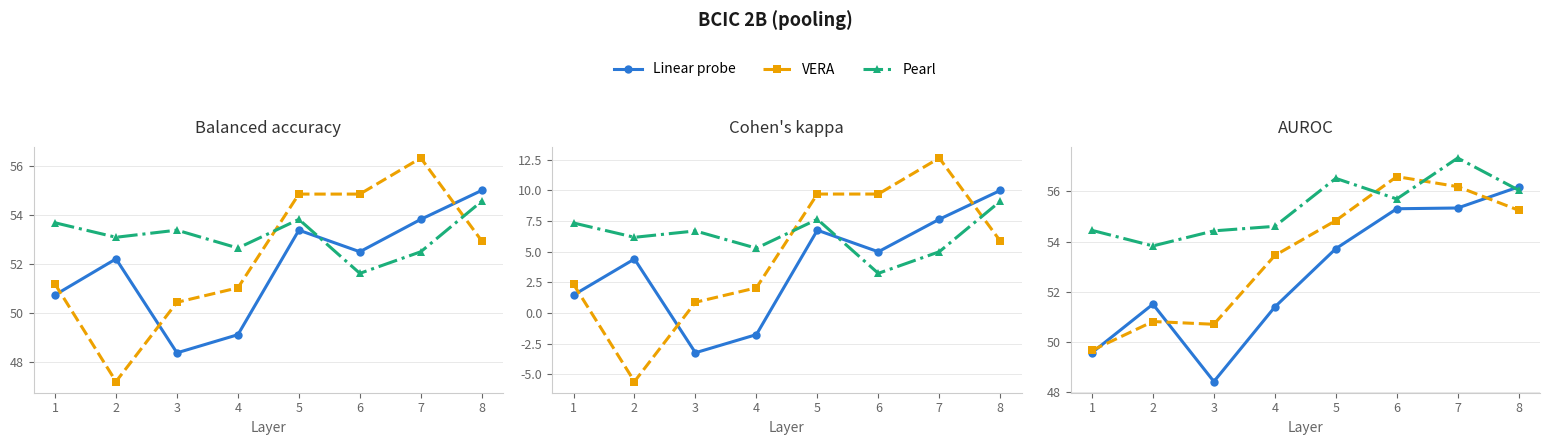
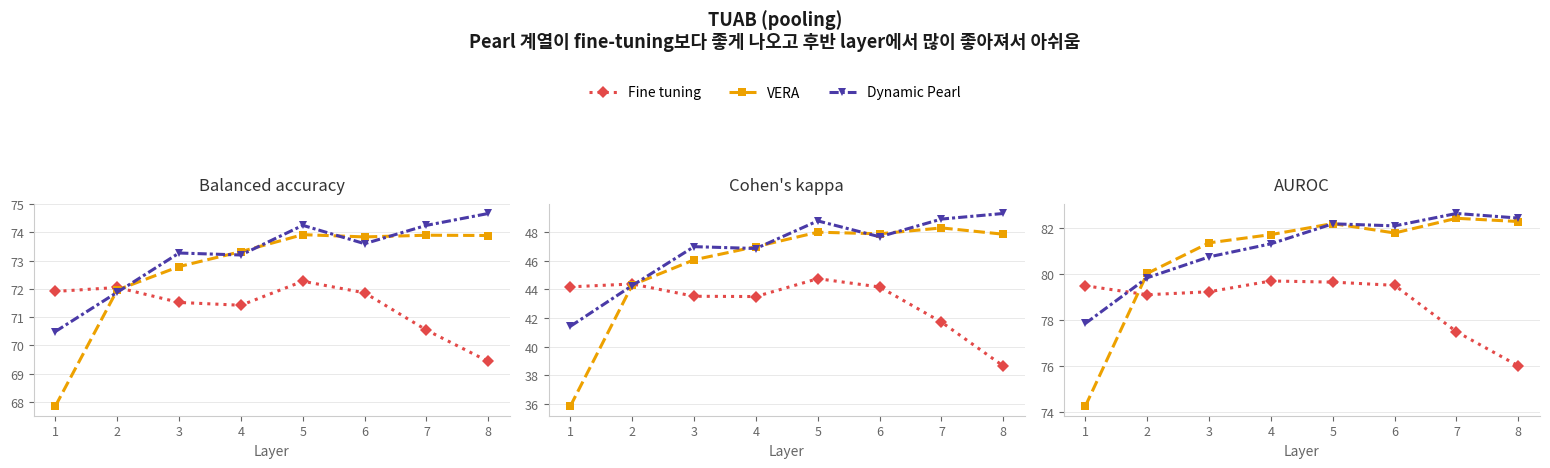
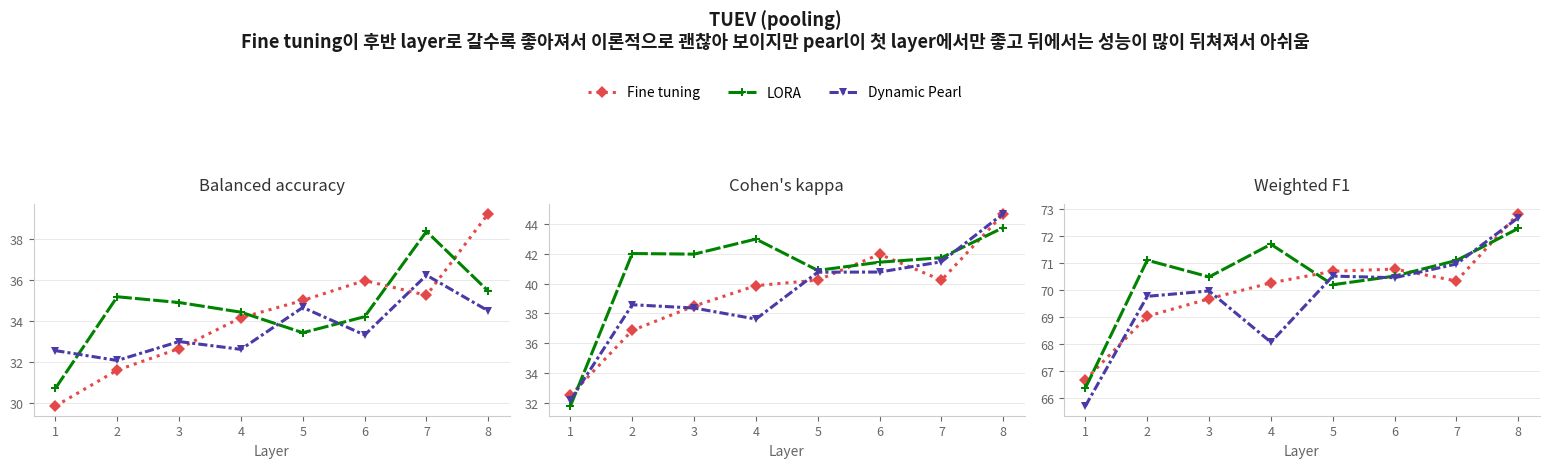

Here is the Python script that generated these plots, in order:
# ==========================================
# 설정: import, 폰트, method별 스타일(색+선모양+마커), 플로팅 함수
# (아래 데이터셋 셀들을 실행하기 전에 먼저 한 번 실행)
# ==========================================
import matplotlib.pyplot as plt
import matplotlib.font_manager as fm
import numpy as np

# 한글 subtitle이 깨지지 않도록, 시스템에 설치된 한글 폰트를 자동으로 찾아서 적용한다.
_KOREAN_FONT_CANDIDATES = [
    'NanumGothic', 'Noto Sans CJK KR', 'Noto Sans KR', 'Malgun Gothic',
    'AppleGothic', 'Apple SD Gothic Neo',
]
_installed = {f.name for f in fm.fontManager.ttflist}
_font_found = next((name for name in _KOREAN_FONT_CANDIDATES if name in _installed), None)
if _font_found:
    plt.rcParams['font.family'] = _font_found
else:
    print(
        "[경고] 한글 폰트를 찾지 못했습니다. subtitle의 한글이 네모(tofu)로 깨질 수 있습니다.\n"
        "  Ubuntu/Debian: sudo apt-get install -y fonts-nanum  (설치 후 커널 재시작)"
    )
plt.rcParams['axes.unicode_minus'] = False

# method 이름 -> 스타일(색상 + 선모양 + 마커). 데이터셋마다 등장하는 method가 겹치므로
# (VERA, Dynamic Pearl 등) 모든 그래프에서 같은 method는 항상 같은 스타일을 쓰도록
# 여기서 한 번만 정의한다.
#
# 색만으로 구분하지 않도록 선모양(실선/파선/1점쇄선/점선/기타)과 마커 모양까지
# method마다 다르게 줘서, 색맹이거나 흑백 인쇄를 해도 구분이 되게 했다.
# 색 자체는 6개가 서로 다른 hue 계열(blue/yellow/teal/red/violet/green)이 되도록 골라서
# validate_palette.js --pairs all(같은 차트에 안 나오는 조합까지 전부)로
# CVD(색맹) 시뮬레이션·일반 시야 기준 모두 통과 확인했다.
METHOD_STYLES = {
    'Linear probe':  {'color': '#2A78D6', 'linestyle': '-',               'marker': 'o'},  # blue, 실선, 원
    'VERA':          {'color': '#EDA100', 'linestyle': '--',              'marker': 's'},  # yellow/gold, 파선, 사각형
    'Pearl':         {'color': '#1BAF7A', 'linestyle': '-.',              'marker': '^'},  # teal green, 1점쇄선, 삼각형(위)
    'Fine tuning':   {'color': '#E34948', 'linestyle': ':',               'marker': 'D'},  # red, 점선, 다이아몬드
    'Dynamic Pearl': {'color': '#4A3AA7', 'linestyle': (0, (3, 1, 1, 1)), 'marker': 'v'},  # violet, 이점쇄선, 삼각형(아래)
    'LORA':          {'color': '#008300', 'linestyle': (0, (5, 1)),       'marker': 'P'},  # green, 긴 파선, 플러스
}


def plot_layerwise_metrics(data, metrics, title, subtitle=None, figsize=None, save_path=None):
    """
    layer(1~8)별로 여러 method를 여러 metric에 대해 나란히 line plot으로 그린다.
    method마다 색+선모양+마커를 모두 다르게 써서(METHOD_STYLES) 색만으로 구분하지
    않아도 되도록 하고, legend는 항상 그래프 상단에 표시한다.

    data: {method_name: {metric_name: [layer1_val, ..., layerN_val]}}
    metrics: 표시할 metric 이름 리스트 (이 순서대로 subplot이 생성됨)
    title: 그래프 상단 제목 (예: 'TUAB (pooling)')
    subtitle: 제목 아래 한 줄로 들어가는 코멘트 (선택)
    save_path: 지정하면 해당 경로에 PNG로도 저장
    """
    n_layers = len(next(iter(next(iter(data.values())).values())))
    layers = np.arange(1, n_layers + 1)
    n_metrics = len(metrics)

    fig, axes = plt.subplots(1, n_metrics, figsize=figsize or (5.2 * n_metrics, 4.0))
    if n_metrics == 1:
        axes = [axes]

    _default_style = {'color': '#666666', 'linestyle': '-', 'marker': 'o'}

    for ax, metric in zip(axes, metrics):
        for method, method_data in data.items():
            style = METHOD_STYLES.get(method, _default_style)
            ax.plot(
                layers, method_data[metric],
                color=style['color'], linestyle=style['linestyle'], marker=style['marker'],
                markersize=6, markeredgewidth=0, linewidth=2.2,
                label=method, zorder=3,
            )
        ax.set_title(metric, fontsize=12, color='#333333', pad=10)
        ax.set_xlabel('Layer', fontsize=10, color='#666666')
        ax.set_xticks(layers)
        ax.grid(True, axis='y', linewidth=0.6, color='#e5e5e5', zorder=0)
        for spine in ('top', 'right'):
            ax.spines[spine].set_visible(False)
        for spine in ('left', 'bottom'):
            ax.spines[spine].set_color('#cccccc')
        ax.tick_params(colors='#666666', labelsize=9)

    # legend는 항상 그래프 상단 중앙에 표시 (첫 번째 subplot의 핸들 기준)
    handles, labels = axes[0].get_legend_handles_labels()
    fig.legend(
        handles, labels, loc='upper center', bbox_to_anchor=(0.5, 1.0),
        ncol=len(data), frameon=False, fontsize=10,
    )

    full_title = title if not subtitle else f"{title}\n{subtitle}"
    fig.suptitle(full_title, fontsize=13, fontweight='bold', y=1.16 if subtitle else 1.1, color='#1a1a1a')

    plt.tight_layout(rect=[0, 0, 1, 0.92 if subtitle else 0.95])
    if save_path:
        fig.savefig(save_path, dpi=150, bbox_inches='tight')
    plt.show()
    return fig

bcic2b_data = {
    'Linear probe': {
        'Balanced accuracy': [50.74, 52.21, 48.38, 49.12, 53.38, 52.5, 53.82, 55],
        "Cohen's kappa":     [1.47, 4.41, -3.24, -1.76, 6.76, 5, 7.65, 10],
        'AUROC':             [49.58, 51.51, 48.43, 51.4, 53.72, 55.31, 55.34, 56.18],
    },
    'VERA': {
        'Balanced accuracy': [51.18, 47.21, 50.44, 51.03, 54.85, 54.85, 56.32, 52.94],
        "Cohen's kappa":     [2.35, -5.59, 0.88, 2.06, 9.71, 9.71, 12.65, 5.88],
        'AUROC':             [49.67, 50.82, 50.71, 53.45, 54.84, 56.59, 56.19, 55.25],
    },
    'Pearl': {
        'Balanced accuracy': [53.68, 53.09, 53.38, 52.65, 53.82, 51.62, 52.5, 54.56],
        "Cohen's kappa":     [7.35, 6.18, 6.7, 5.29, 7.65, 3.24, 5, 9.12],
        'AUROC':             [54.45, 53.83, 54.43, 54.61, 56.52, 55.7, 57.33, 56.05],
    },
}

plot_layerwise_metrics(
    bcic2b_data,
    metrics=['Balanced accuracy', "Cohen's kappa", 'AUROC'],
    title='BCIC 2B (pooling)',
)

tuab_data = {
    'Fine tuning': {
        'Balanced accuracy': [71.91, 72.05, 71.52, 71.42, 72.27, 71.86, 70.54, 69.43],
        "Cohen's kappa":     [44.18, 44.38, 43.52, 43.5, 44.75, 44.17, 41.71, 38.64],
        'AUROC':             [79.5, 79.11, 79.24, 79.71, 79.66, 79.52, 77.5, 76.01],
    },
    'VERA': {
        'Balanced accuracy': [67.85, 71.96, 72.79, 73.32, 73.92, 73.84, 73.9, 73.89],
        "Cohen's kappa":     [35.84, 44.31, 46.07, 46.99, 48, 47.89, 48.3, 47.86],
        'AUROC':             [74.26, 80.04, 81.37, 81.73, 82.21, 81.8, 82.44, 82.3],
    },
    'Dynamic Pearl': {
        'Balanced accuracy': [70.49, 71.88, 73.27, 73.2, 74.25, 73.6, 74.25, 74.67],
        "Cohen's kappa":     [41.42, 44.27, 46.99, 46.86, 48.79, 47.68, 48.92, 49.31],
        'AUROC':             [77.86, 79.85, 80.76, 81.33, 82.2, 82.11, 82.65, 82.45],
    },
}

plot_layerwise_metrics(
    tuab_data,
    metrics=['Balanced accuracy', "Cohen's kappa", 'AUROC'],
    title='TUAB (pooling)',
    subtitle='Pearl 계열이 fine-tuning보다 좋게 나오고 후반 layer에서 많이 좋아져서 아쉬움',
)

tuev_data = {
    'Fine tuning': {
        'Balanced accuracy': [29.85, 31.6, 32.65, 34.15, 34.99, 35.96, 35.24, 39.22],
        "Cohen's kappa":     [32.5, 36.86, 38.49, 39.86, 40.23, 41.96, 40.23, 44.66],
        'Weighted F1':       [66.66, 69.02, 69.67, 70.26, 70.69, 70.77, 70.33, 72.83],
    },
    'LORA': {
        'Balanced accuracy': [30.71, 35.17, 34.89, 34.42, 33.42, 34.2, 38.35, 35.44],
        "Cohen's kappa":     [31.79, 42.01, 41.97, 42.98, 40.88, 41.43, 41.73, 43.75],
        'Weighted F1':       [66.36, 71.1, 70.48, 71.69, 70.19, 70.51, 71.09, 72.28],
    },
    'Dynamic Pearl': {
        'Balanced accuracy': [32.55, 32.07, 32.99, 32.61, 34.65, 33.31, 36.22, 34.48],
        "Cohen's kappa":     [32.17, 38.58, 38.36, 37.62, 40.76, 40.77, 41.46, 44.69],
        'Weighted F1':       [65.69, 69.76, 69.96, 68.06, 70.51, 70.45, 70.96, 72.68],
    },
}

plot_layerwise_metrics(
    tuev_data,
    metrics=['Balanced accuracy', "Cohen's kappa", 'Weighted F1'],
    title='TUEV (pooling)',
    subtitle='Fine tuning이 후반 layer로 갈수록 좋아져서 이론적으로 괜찮아 보이지만 pearl이 첫 layer에서만 좋고 뒤에서는 성능이 많이 뒤쳐져서 아쉬움',
)
